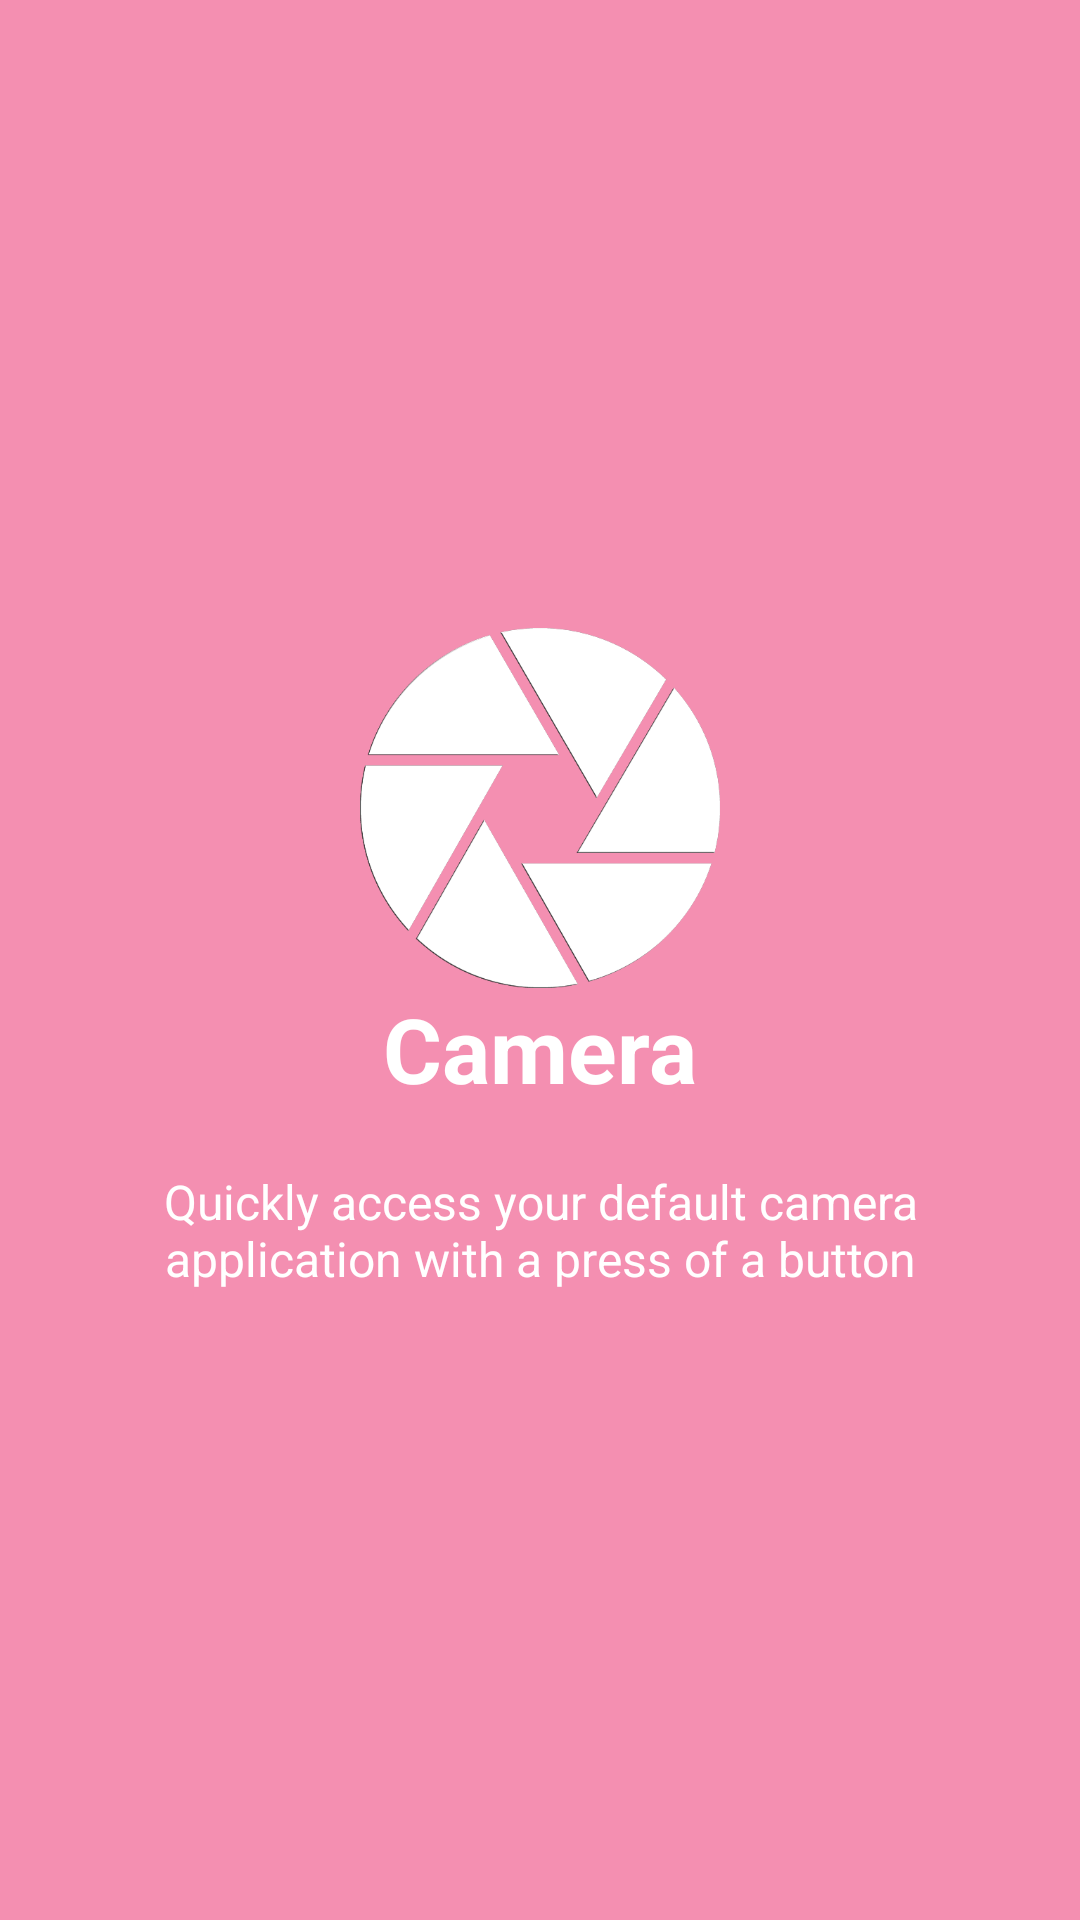

This screen was rendered from an Android layout file. Write that file and the resources it references.
<!-- AndroidManifest.xml: application theme AppTheme -->
<!-- res/layout/welcome_slide6.xml -->
<?xml version="1.0" encoding="utf-8"?>

<RelativeLayout xmlns:android="http://schemas.android.com/apk/res/android"
    android:layout_width="match_parent"
    android:layout_height="match_parent"
    android:background="@color/bg_screen6">
 
    <LinearLayout
        android:layout_width="wrap_content"
        android:layout_height="wrap_content"
        android:layout_centerInParent="true"
        android:gravity="center_horizontal"
        android:orientation="vertical">
 
        <ImageView
            android:layout_width="@dimen/img_width_height"
            android:layout_height="@dimen/img_width_height"
            android:src="@drawable/wc_camera" />
 
        <TextView
            android:layout_width="wrap_content"
            android:layout_height="wrap_content"
            android:text="@string/slide_6_title"
            android:textColor="@android:color/white"
            android:textSize="@dimen/slide_title"
            android:textStyle="bold" />
 
        <TextView
            android:layout_width="wrap_content"
            android:layout_height="wrap_content"
            android:layout_marginTop="20dp"
            android:paddingLeft="@dimen/desc_padding"
            android:paddingRight="@dimen/desc_padding"
            android:text="@string/slide_6_desc"
            android:textAlignment="center"
            android:textColor="@android:color/white"
            android:textSize="@dimen/slide_desc" />
 
    </LinearLayout>
 
</RelativeLayout>
<!-- resources referenced by this layout -->
<resources>
  <color name="bg_screen6">#f48fb1</color>
  <dimen name="desc_padding">40dp</dimen>
  <dimen name="img_width_height">120dp</dimen>
  <dimen name="slide_desc">16dp</dimen>
  <dimen name="slide_title">30dp</dimen>
  <!-- drawable wc_camera: png bitmap (drawable, 61007 bytes) -->
  <string name="slide_6_desc">Quickly access your default camera application with a press of a button</string>
  <string name="slide_6_title">Camera</string>
  <style name="AppTheme" parent="Theme.AppCompat.Light.DarkActionBar">
          
          <item name="colorPrimary">@color/colorPrimary</item>
          <item name="colorPrimaryDark">@color/colorPrimaryDark</item>
          <item name="colorAccent">@color/colorAccent</item>
          <item name="windowNoTitle">true</item>
          <item name="windowActionBar">false</item>
          <item name="android:windowFullscreen">true</item>
          <item name="android:windowContentOverlay">@null</item>
      </style>
  <color name="colorPrimary">#3F51B5</color>
  <color name="colorPrimaryDark">#303F9F</color>
  <color name="colorAccent">#FF4081</color>
</resources>
